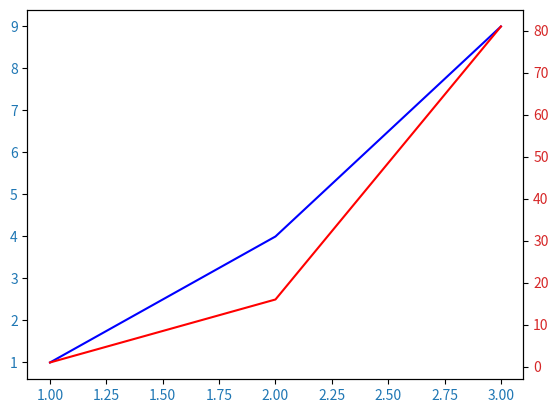

Python code for this plot:
#!/usr/bin/env python3
# -*- coding: utf-8 -*-
"""
Created on Wed Mar  6 10:23:13 2019
"""


import numpy as np
import matplotlib.pyplot as plt

# Create some mock data
t = np.arange(0.01, 10.0, 0.01)
data1 = np.exp(t)
data2 = np.sin(2 * np.pi * t)

#fig, ax1 = plt.subplots()
"""
color = 'tab:red'
ax1.set_xlabel('time (s)')
ax1.set_ylabel('exp', color=color)
ax1.plot(t, data1, color=color)
ax1.tick_params(axis='y', labelcolor=color)

ax2 = ax1.twinx()  # instantiate a second axes that shares the same x-axis

color = 'tab:blue'
ax2.set_ylabel('sin', color=color)  # we already handled the x-label with ax1
ax2.plot(t, data2, color=color)
ax2.tick_params(axis='y', labelcolor=color)

fig.tight_layout()  # otherwise the right y-label is slightly clipped
plt.show()
"""




# =============================================================================
# faire 2 axe y
# =============================================================================


A = np.array([1,2,3])
plt.plot(A, A**2, "b")
plt.tick_params(labelcolor = 'tab:blue')

plt.twinx()
plt.plot(A, A**4, "r")
plt.tick_params(labelcolor = 'tab:red')

plt.show()



# =============================================================================
# increase legend size
# =============================================================================

"""




"""